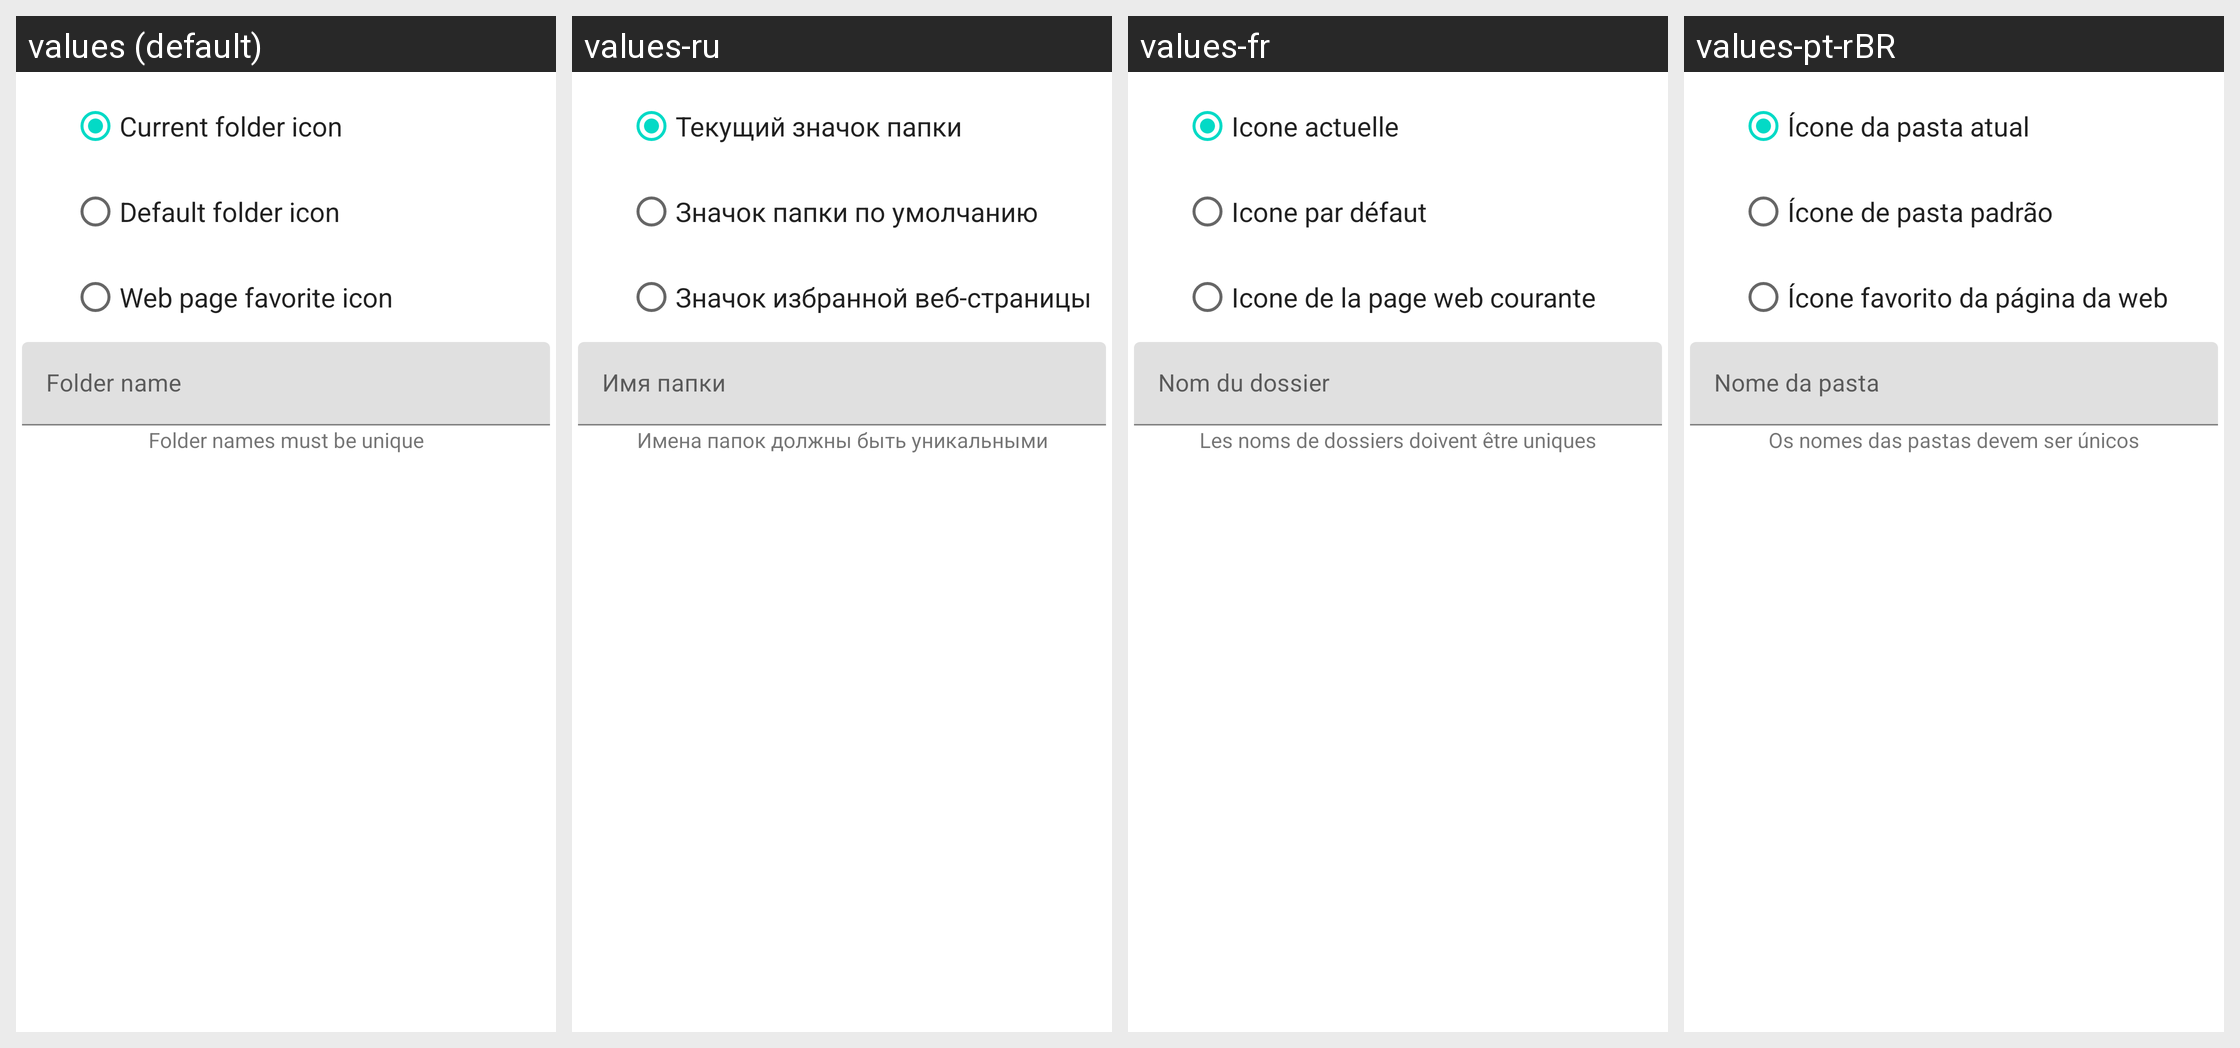

This grid shows one Android layout under several languages. Give, for every string resource on the screen, its name, the default text and each shown locale's text.
Android screen res/layout/edit_bookmark_folder_dialog.xml rendered under 4 locales, left to right: values (default), values-ru, values-fr, values-pt-rBR. Device: Nexus 5 (rendered at 1080×1920; each locale shown at half size, 540×960, under a caption strip naming it); theme Theme.MaterialComponents.DayNight.NoActionBar.
Other locales in the repository, not shown: values-de, values-es, values-it, values-tr.
Strings drawn on this screen, with the default value and each locale's value (text and hints the layout hard-codes, and strings that could not be matched under every locale, appear in the picture but are not listed):

current_folder_icon
  values: Current folder icon
  values-ru: Текущий значок папки
  values-fr: Icone actuelle
  values-pt-rBR: Ícone da pasta atual

default_folder_icon
  values: Default folder icon
  values-ru: Значок папки по умолчанию
  values-fr: Icone par défaut
  values-pt-rBR: Ícone de pasta padrão

web_page_favorite_icon
  values: Web page favorite icon
  values-ru: Значок избранной веб-страницы
  values-fr: Icone de la page web courante
  values-pt-rBR: Ícone favorito da página da web

folder_name
  values: Folder name
  values-ru: Имя папки
  values-fr: Nom du dossier
  values-pt-rBR: Nome da pasta

folder_names_must_be_unique
  values: Folder names must be unique
  values-ru: Имена папок должны быть уникальными
  values-fr: Les noms de dossiers doivent être uniques
  values-pt-rBR: Os nomes das pastas devem ser únicos
